Dataset: sandwich (GitHub, angiechang11/sandwich). Classes: deluxe sandwich, plain sandwich, veggie sandwich.

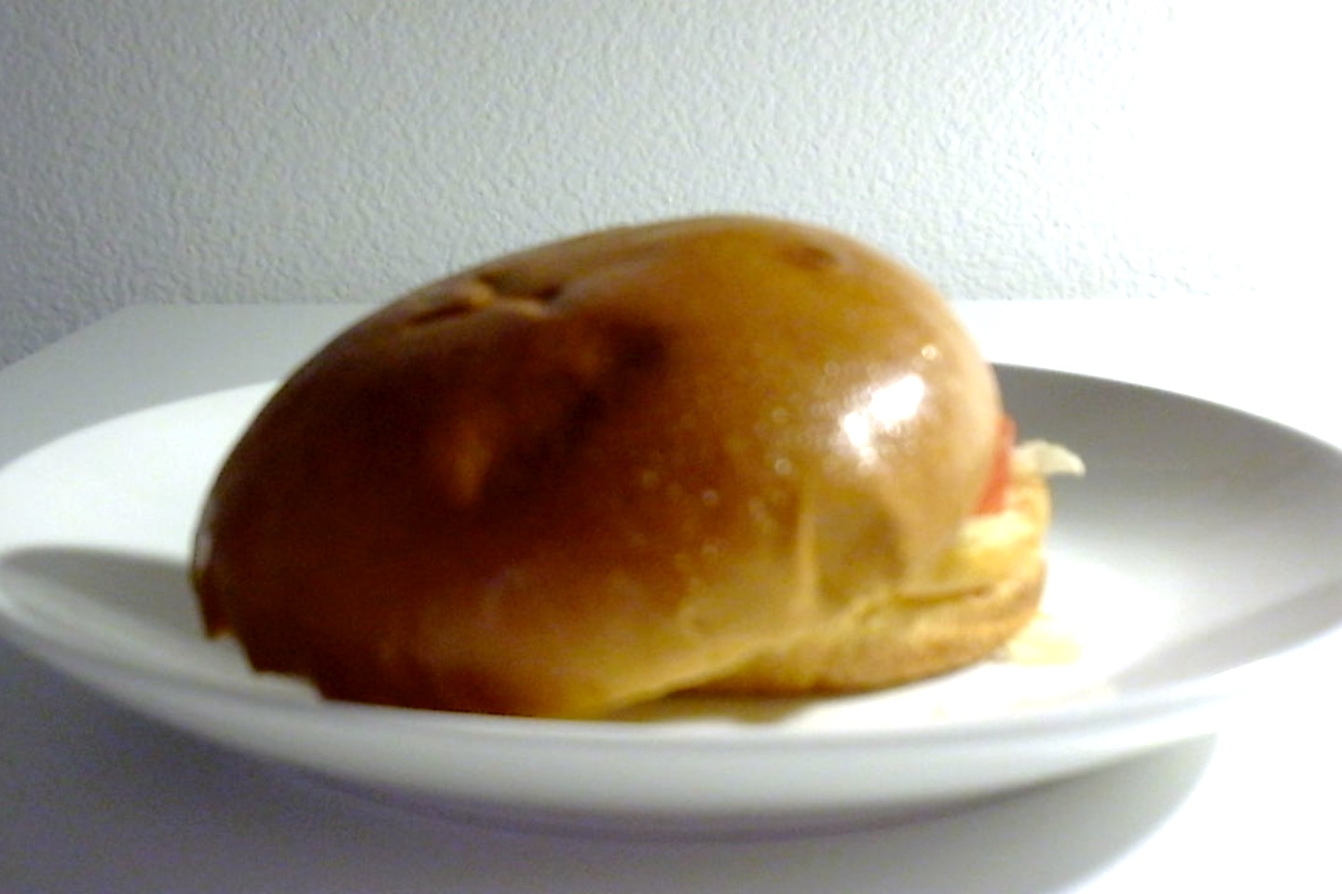
Label: veggie sandwich

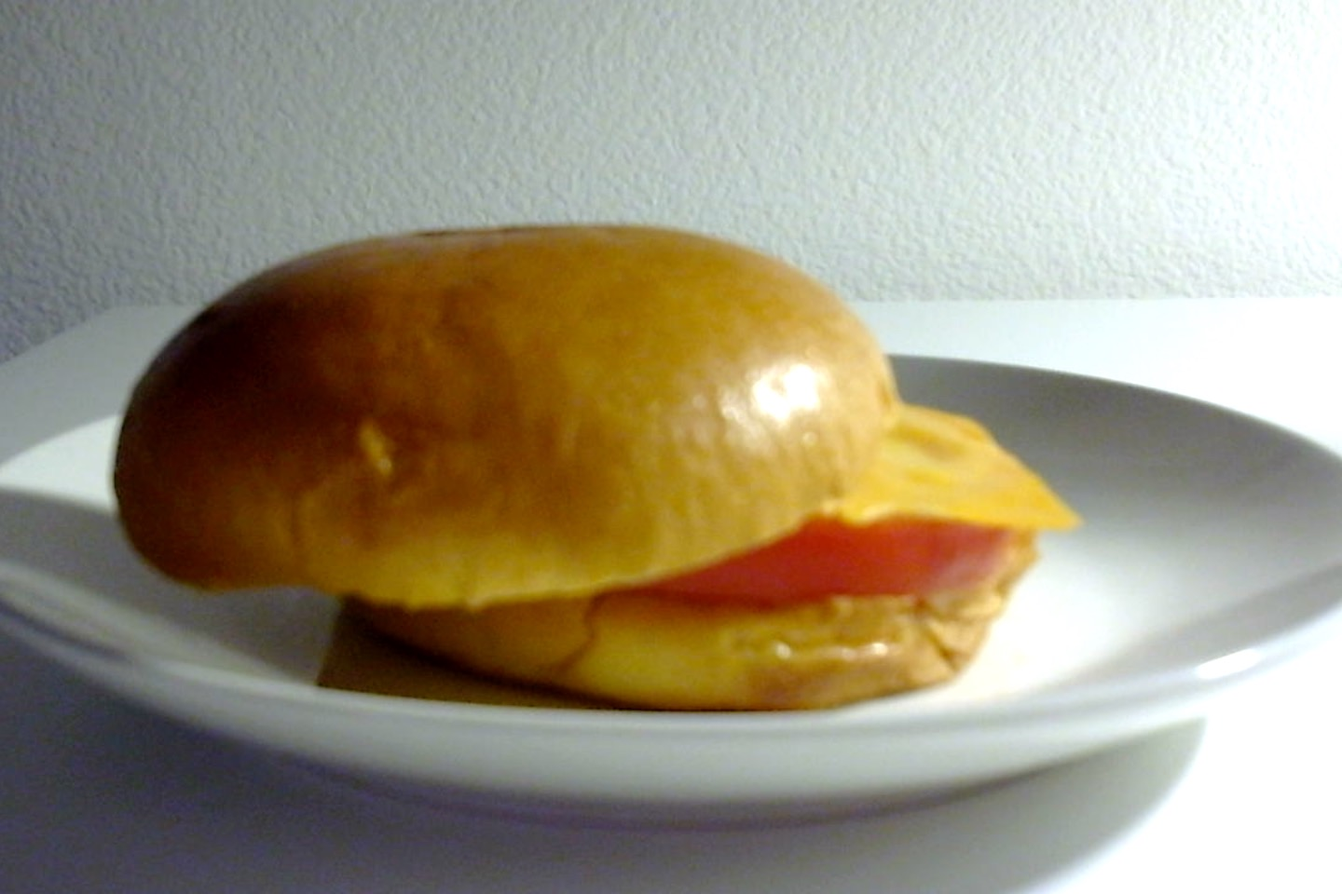
Label: veggie sandwich

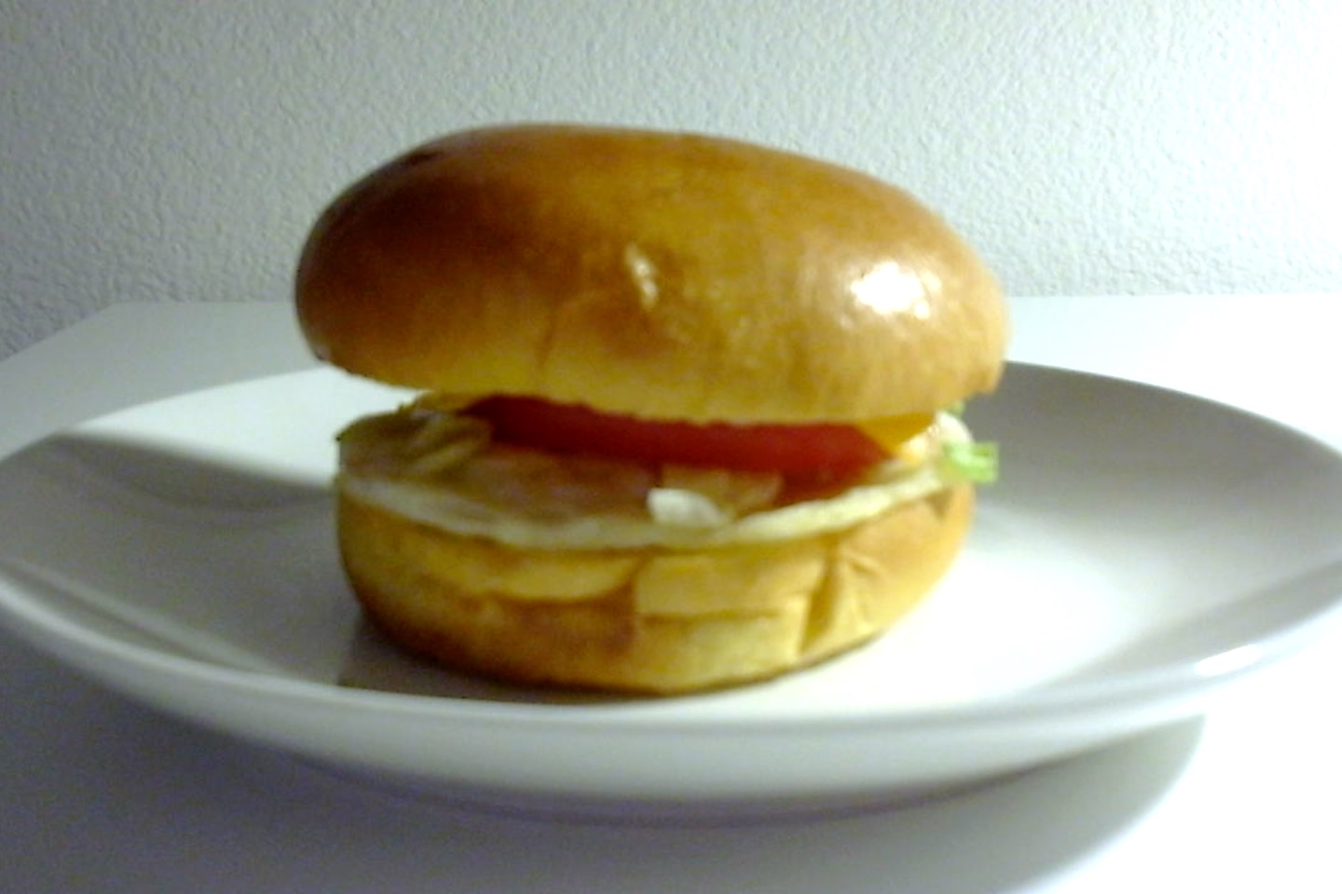
Label: deluxe sandwich

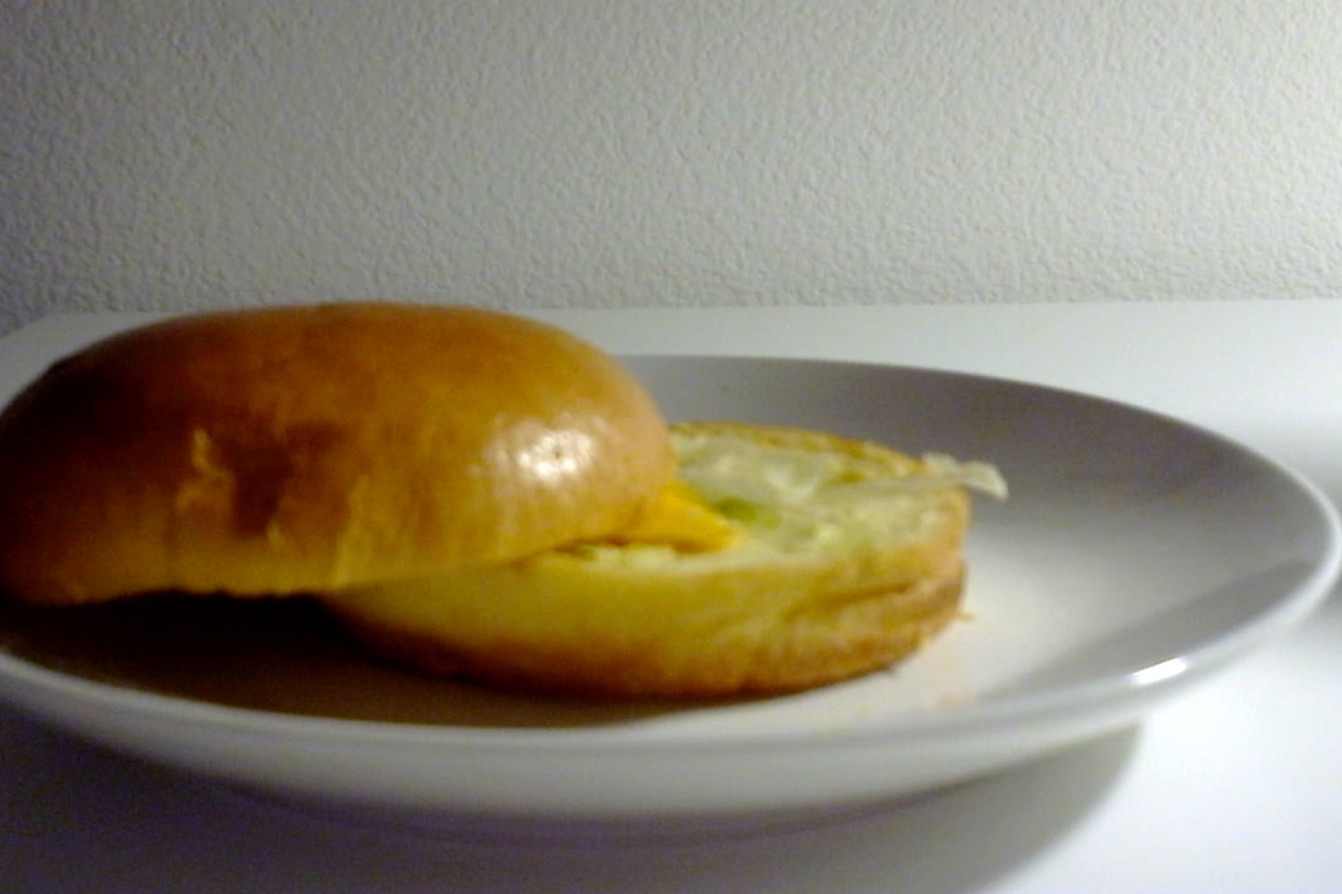
Label: plain sandwich

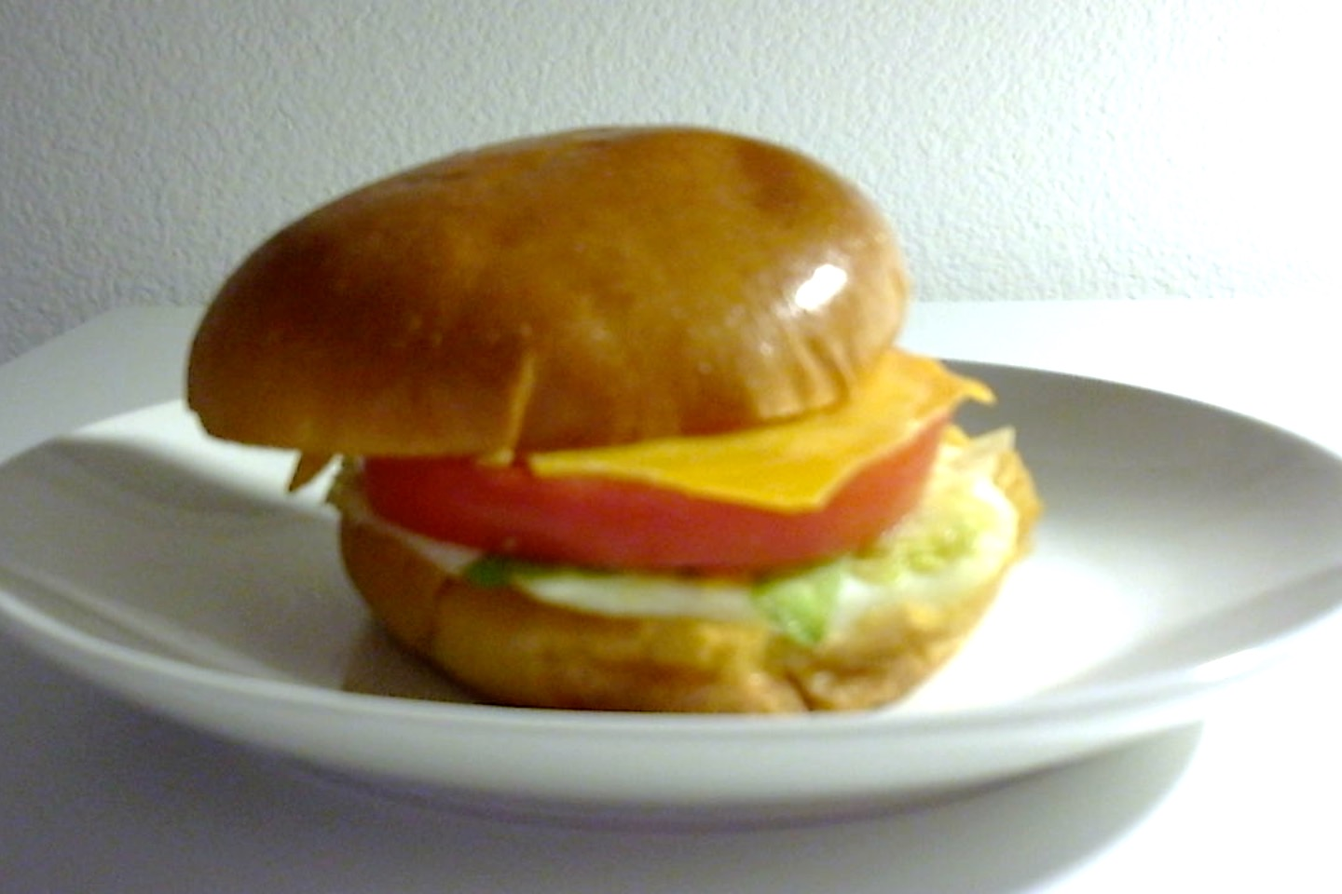
Label: deluxe sandwich

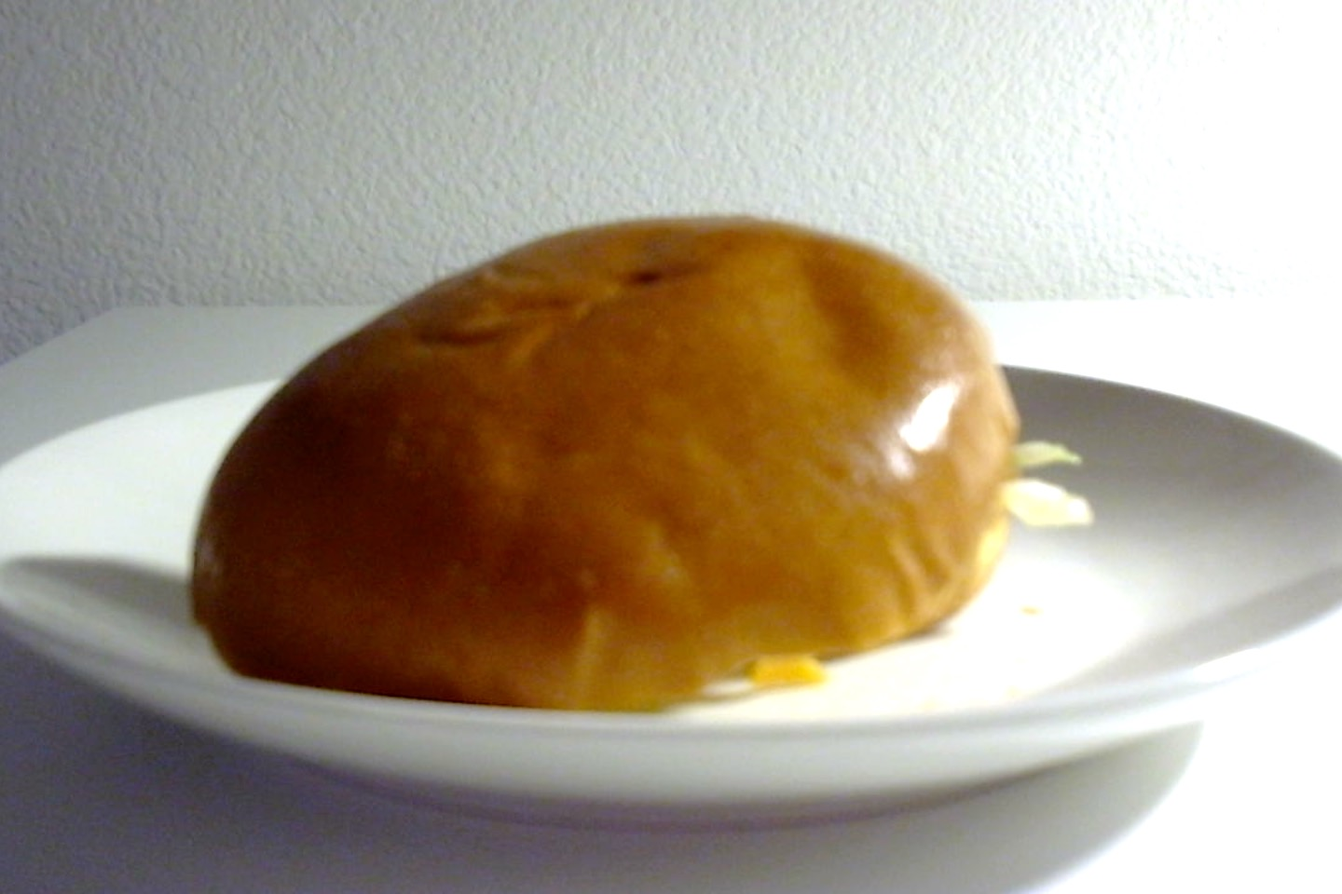
Label: veggie sandwich
